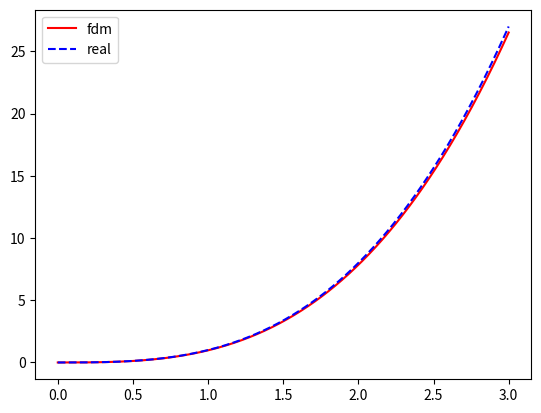

Write the Python code that produced this figure. (Note: this script raises an exception after producing the figure.)
import numpy as np
import matplotlib.pyplot as plt
import math

if "__main__" == __name__:
    # 分数阶
    alpha = 0.9
    # 步长
    h = 0.005
    # 总点数
    total_points = 601
    t = np.arange(0, total_points * h, h)
    # u存储离散值
    u = np.zeros(total_points)
    # 隐式迭代收敛判断
    epsilon = 0.001
    # 初值
    u[0] = 0.000001
    for n in range(1, total_points):
        # 隐式迭代
        u_n_prev = u[n - 1].copy()
        while True:
            u[n] = math.gamma(2 - alpha) * h ** alpha * 6 * u_n_prev * (n * h) ** (- alpha) / math.gamma(4 - alpha) + (
                    n ** (1 - alpha) - (n - 1) ** (1 - alpha)) * u[0]
            for k in range(1, n):
                u[n] -= ((n - k + 1) ** (1 - alpha) - 2 * (n - k) ** (1 - alpha) + (n - k - 1) ** (1 - alpha)) * u[k]
            if abs(u[n] - u_n_prev) > epsilon:
                u_n_prev = u[n].copy()
            else:
                break
    # 画图
    fig = plt.figure()
    ax = fig.add_subplot()
    ax.plot(t, u, color='r', label='fdm')
    ax.plot(t, t ** 3, color='b', linestyle='--', label='real')
    ax.legend(loc='upper left')
    plt.savefig('./figure/frac_ode_fdm_implicit_01_2d.png')
    plt.show()
